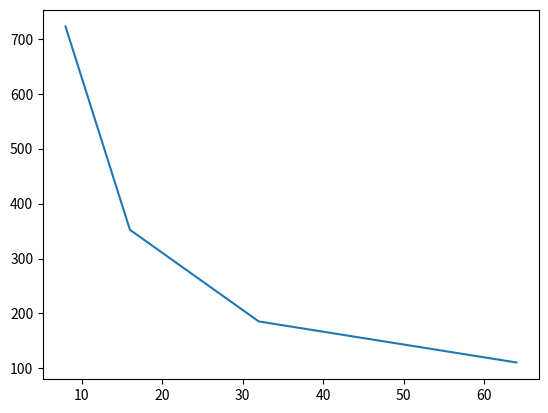

This figure's Python source:
# 8: 703.306,714.268,749.351
# 16: 349.789,354.393,352.843
# 32: 179.886,185.757,190.902
# 64: 110.773,110.425,111.290

import numpy as np
from matplotlib import pyplot as plt

x = [8, 16, 32, 64]
run8 = np.mean([703.306,714.268,749.351])
run16 = np.mean([349.789,354.393,352.843])
run32 = np.mean([179.886,185.757,190.902])
run64 = np.mean([110.773,110.425,111.290])

y = [run8, run16, run32, run64]

plt.plot(x, y)
plt.savefig("fig.png")

